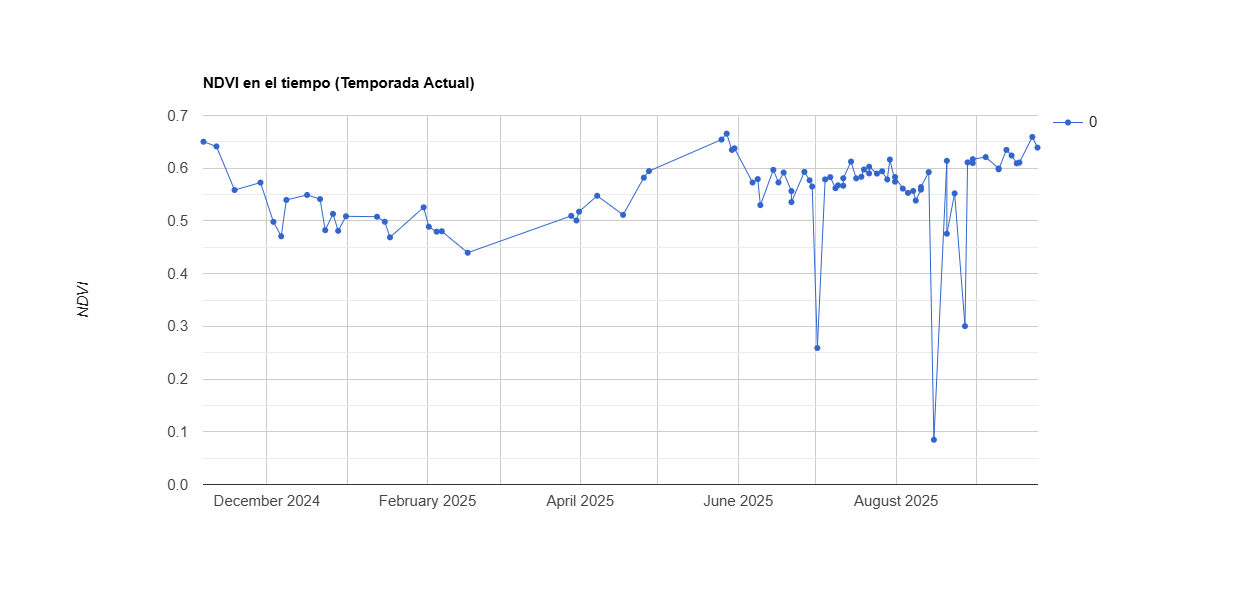

Data behind this chart, as committed beside it:
system:time_start, 0
Nov 6, 2024, 0.65
Nov 11, 2024, 0.641
Nov 18, 2024, 0.559
Nov 28, 2024, 0.573
Dec 3, 2024, 0.498
Dec 6, 2024, 0.471
Dec 8, 2024, 0.54
Dec 16, 2024, 0.549
Dec 21, 2024, 0.541
Dec 23, 2024, 0.482
Dec 26, 2024, 0.513
Dec 28, 2024, 0.481
Dec 31, 2024, 0.509
Jan 12, 2025, 0.508
Jan 15, 2025, 0.498
Jan 17, 2025, 0.469
Jan 30, 2025, 0.526
Feb 1, 2025, 0.489
Feb 4, 2025, 0.48
Feb 6, 2025, 0.48
Feb 16, 2025, 0.44
Mar 28, 2025, 0.51
Mar 30, 2025, 0.501
Mar 31, 2025, 0.518
Apr 7, 2025, 0.548
Apr 17, 2025, 0.512
Apr 25, 2025, 0.582
Apr 27, 2025, 0.595
May 25, 2025, 0.654
May 27, 2025, 0.666
May 29, 2025, 0.635
May 30, 2025, 0.638
Jun 6, 2025, 0.573
Jun 8, 2025, 0.579
Jun 9, 2025, 0.53
Jun 14, 2025, 0.597
Jun 16, 2025, 0.573
Jun 18, 2025, 0.592
Jun 21, 2025, 0.557
Jun 21, 2025, 0.536
Jun 26, 2025, 0.593
Jun 28, 2025, 0.577
Jun 29, 2025, 0.565
Jul 1, 2025, 0.259
Jul 4, 2025, 0.579
Jul 6, 2025, 0.583
Jul 8, 2025, 0.562
Jul 9, 2025, 0.568
Jul 11, 2025, 0.567
Jul 11, 2025, 0.581
Jul 14, 2025, 0.613
Jul 16, 2025, 0.581
Jul 18, 2025, 0.584
Jul 19, 2025, 0.598
Jul 21, 2025, 0.59
Jul 21, 2025, 0.603
Jul 24, 2025, 0.59
Jul 26, 2025, 0.594
Jul 28, 2025, 0.579
Jul 29, 2025, 0.616
... 26 more rows
